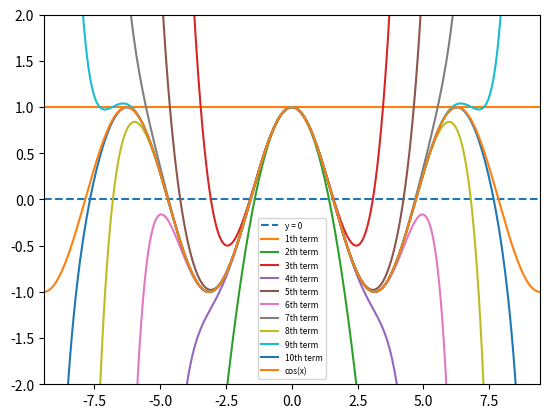

Python code for this plot:
from numpy import linspace, sin, cos, exp, pi
import matplotlib.pyplot as plt
from math import factorial

terms = 10

x = linspace(-3 * pi, 3 * pi, 301)
y = x - x
plt.plot(x, y, linestyle="dashed", label="y = 0")
for n in range(terms):
    y = y + pow(-1, n) * (x ** (2 * n)) / factorial(2 * n)
    plt.plot(x, y, label=f"{n+1}th term")
plt.plot(x, cos(x), label="cos(x)")
plt.legend(bbox_to_anchor=(0.5, 0.45), loc="upper center",
           borderaxespad=0, fontsize=6)
plt.xlim(-3*pi, 3*pi)
plt.ylim(-2, 2)
plt.show()
